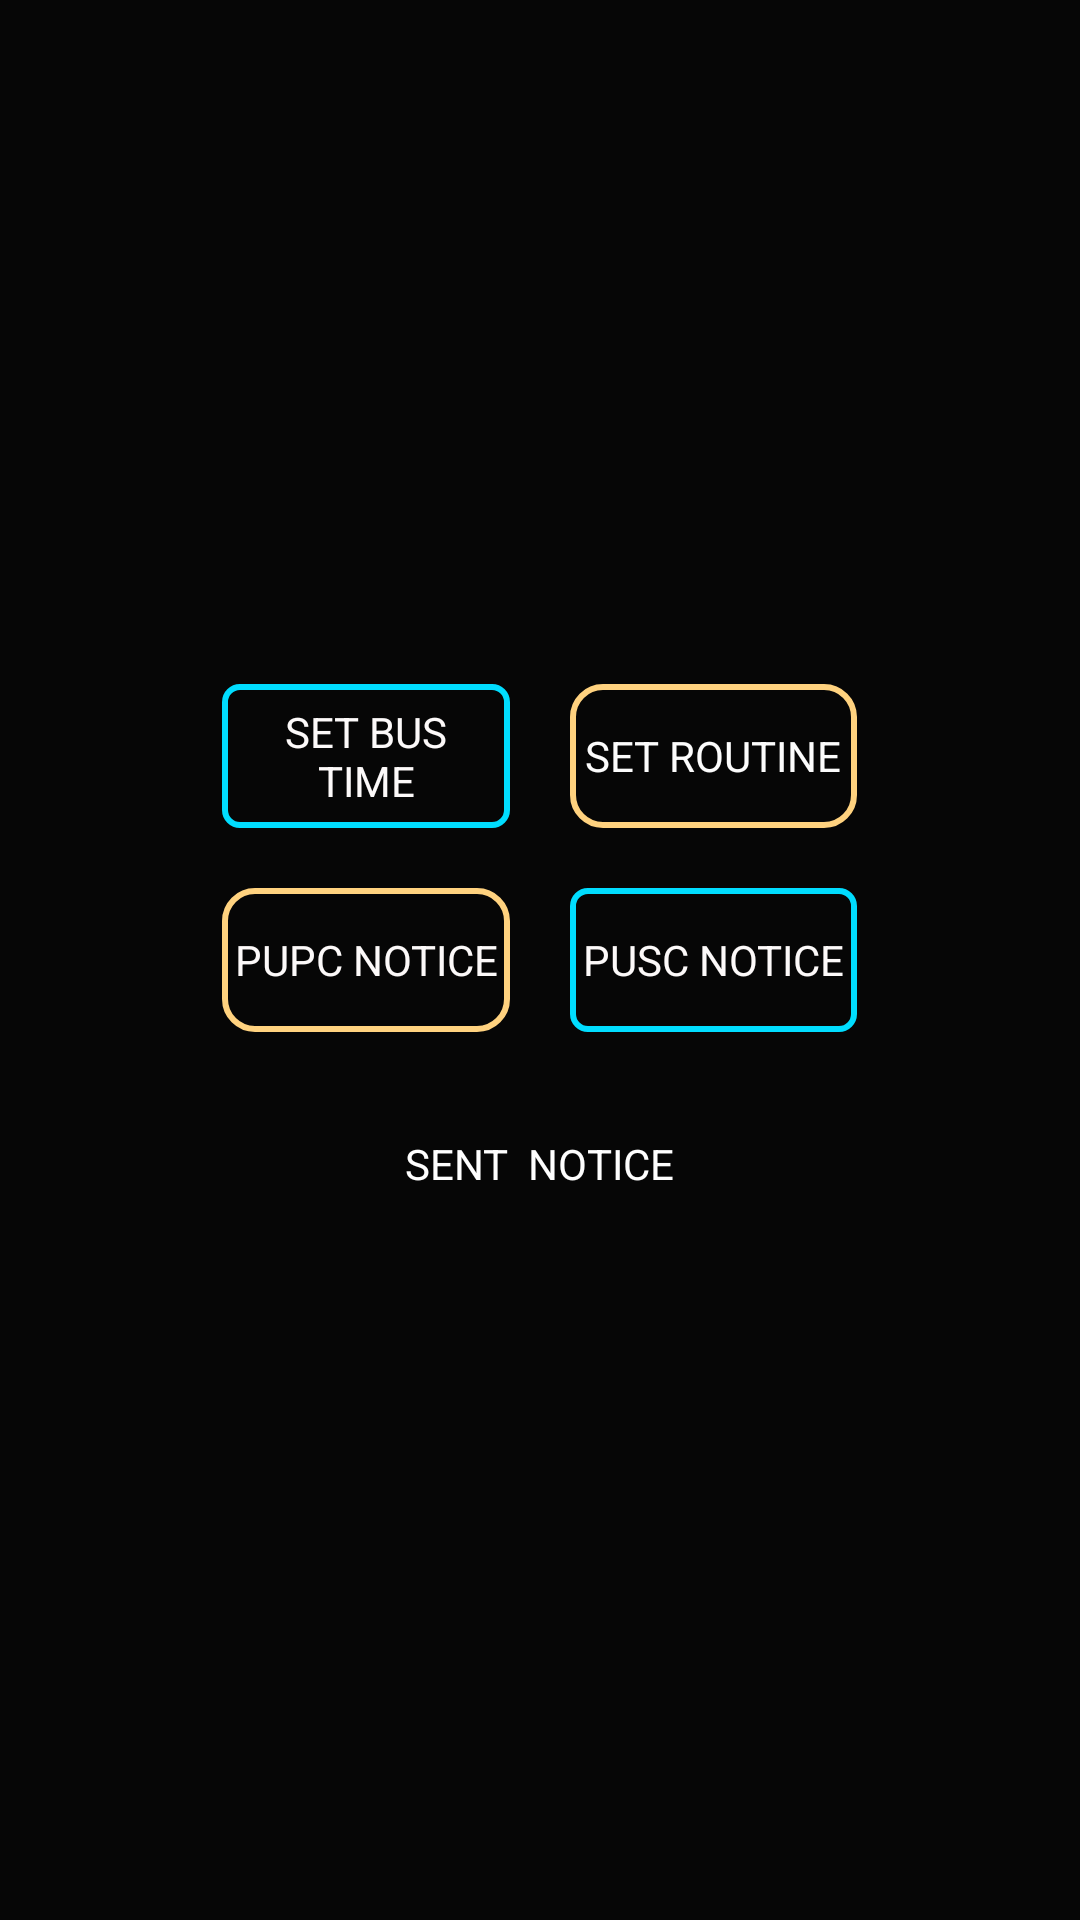

The Android layout XML behind this screen, and the referenced resources:
<!-- AndroidManifest.xml: application theme Theme.WhatsApp -->
<!-- res/layout/activity_admin_home.xml -->
<?xml version="1.0" encoding="utf-8"?>
<LinearLayout xmlns:android="http://schemas.android.com/apk/res/android"
    xmlns:app="http://schemas.android.com/apk/res-auto"
    xmlns:tools="http://schemas.android.com/tools"
    android:layout_width="match_parent"
    android:layout_height="match_parent"
    android:background="#060606"
    android:gravity="center"
    android:orientation="vertical"
    tools:context=".Admin_Home">

    <LinearLayout
        android:layout_width="wrap_content"
        android:layout_height="wrap_content"
        android:gravity="center"
        android:orientation="vertical">

        <LinearLayout
            android:layout_width="match_parent"
            android:layout_height="match_parent"
            android:gravity="center"
            android:orientation="horizontal">

            <Button
                android:id="@+id/Set_Bus_Time"
                android:layout_width="match_parent"
                android:layout_height="match_parent"
                android:layout_margin="10dp"
                android:layout_weight="1"
                android:background="@drawable/singin_button_backgrawnd"
                android:clickable="false"
                android:duplicateParentState="false"
                android:fontFamily="sans-serif"
                android:padding="4dp"
                android:text="Set Bus Time"
                android:textColor="#FCF9F9"
                android:textSize="14sp" />

            <Button
                android:id="@+id/Set_Routine"
                android:layout_width="match_parent"
                android:layout_height="match_parent"
                android:layout_margin="10dp"
                android:layout_weight="1"
                android:background="@drawable/shap"
                android:clickable="false"
                android:duplicateParentState="false"
                android:fontFamily="sans-serif"
                android:padding="4dp"
                android:text="Set Routine"
                android:textColor="#FCFCFC"
                android:textSize="14sp" />
        </LinearLayout>

        <LinearLayout
            android:layout_width="match_parent"
            android:layout_height="match_parent"
            android:orientation="horizontal">

            <Button
                android:id="@+id/Sent_PUPC_Notice"
                android:layout_width="match_parent"
                android:layout_height="match_parent"
                android:layout_margin="10dp"
                android:layout_weight="1"
                android:background="@drawable/shap"
                android:clickable="false"
                android:duplicateParentState="false"
                android:fontFamily="sans-serif"
                android:padding="4dp"
                android:text="PUPC Notice"
                android:textColor="#FCF9F9"
                android:textSize="14sp" />

            <Button
                android:id="@+id/Sent_PUSC_Notice"
                android:layout_width="match_parent"
                android:layout_height="match_parent"
                android:layout_margin="10dp"
                android:layout_weight="1"
                android:background="@drawable/singin_button_backgrawnd"
                android:clickable="false"
                android:duplicateParentState="false"
                android:fontFamily="sans-serif"
                android:padding="4dp"
                android:text="PUSC Notice"
                android:textColor="#FCF9F9"
                android:textSize="14sp" />
        </LinearLayout>

        <Button
            android:id="@+id/SentNotice"
            android:layout_width="match_parent"
            android:layout_height="match_parent"
            android:layout_margin="10dp"
            android:layout_weight="1"
            android:background="@drawable/singin_edit_text_backgraownd"
            android:clickable="false"
            android:duplicateParentState="false"
            android:fontFamily="sans-serif"
            android:padding="4dp"
            android:text="Sent  Notice"
            android:textColor="#FEFEFE"
            android:textSize="14sp" />


    </LinearLayout>

</LinearLayout>
<!-- resources referenced by this layout -->
<resources>
  <!-- drawable shap (drawable) -->
  <?xml version="1.0" encoding="utf-8"?>
  <shape xmlns:android="http://schemas.android.com/apk/res/android">
  <stroke android:color="#FFD27F" android:width="2dp">
  
  </stroke>
  
      <corners android:radius="10dp"></corners>
  
  </shape>
  <!-- drawable singin_button_backgrawnd (drawable) -->
  <?xml version="1.0" encoding="utf-8"?>
  <shape xmlns:android="http://schemas.android.com/apk/res/android">
  <stroke android:color="@android:color/holo_blue_bright" android:width="2dp">
  
  </stroke>
      <corners android:radius="5dp">
  
      </corners>
  </shape>
  <style name="Theme.WhatsApp" parent="Theme.AppCompat.DayNight.DarkActionBar">
          
          <item name="colorPrimary">@color/purple_500</item>
          <item name="colorPrimaryVariant">@color/purple_700</item>
          <item name="colorOnPrimary">@color/white</item>
          
          <item name="colorSecondary">@color/teal_200</item>
          <item name="colorSecondaryVariant">@color/white</item>
          <item name="colorOnSecondary">@color/black</item>
          
          <item name="android:statusBarColor" tools:targetApi="l">?attr/colorPrimaryVariant</item>
  
          
      </style>
  <!-- not gathered from this repository: default colours our renderer supplied (Android Studio template values) -->
  <color name="purple_500">#FF6200EE</color>
  <color name="purple_700">#FF3700B3</color>
  <color name="teal_200">#FF03DAC5</color>
  <color name="black">#FF000000</color>
  <color name="white">#FFFFFFFF</color>
</resources>
